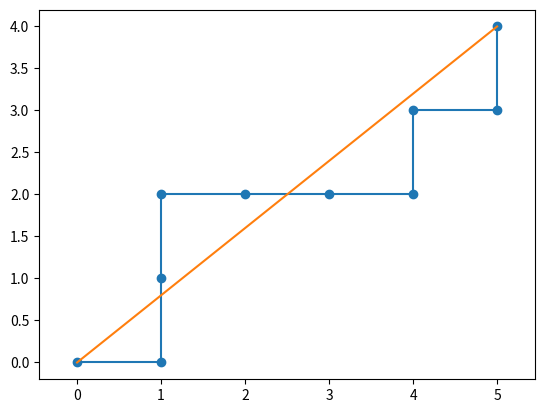

Here is the Python script that generated this plot:
# Partie 1

def nbD(mot):
    # Compte le nombre de D dans le mot
    compteur = 0
    for lettre in mot :
        if lettre == 'D':
            compteur += 1
    return compteur

def nbH(mot):
    # Compte le nombre de H dans le mot
    compteur = 0
    for lettre in mot :
        if lettre == 'H':
            compteur += 1
    return compteur

mot_choisi = "DHHDDDHDH"
print(nbD(mot_choisi))
print(nbH(mot_choisi))


# Partie 2

def liste_co(mot):
    # Retourne la liste des coordonées
    liste_co_x = [0]
    liste_co_y = [0]
    for lettre in mot :
        if lettre == 'D':
            liste_co_x.append(liste_co_x[-1]+1)
            liste_co_y.append(liste_co_y[-1])
        if lettre == 'H':
            liste_co_x.append(liste_co_x[-1])
            liste_co_y.append(liste_co_y[-1]+1)
    return (liste_co_x, liste_co_y)

co_x, co_y = liste_co(mot_choisi)

import matplotlib.pyplot as plt

plt.plot(co_x, co_y, 'o-')
plt.plot([co_x[0], co_x[-1]], [co_y[0], co_y[-1]])  # Point de départ et d'arrivée
plt.axis("equal")
plt.show()

# Partie 3

# On demande les points qui sont au dessus ? Si oui alors

def pt_au_dessus_du_segment(cox, coy):
    # Definir l'équation entre le debut et la fin du segment
    a = (coy[-1] - coy[0]) / (cox[-1] - cox[0]) # pente
    b = coy[0] - a * cox[0] # ordonnée à l'origine

    liste_index_au_dessus = []

    # On regarde si les points sont au dessus de la droite
    for index in range(len(cox)):
        if coy[index] > a * cox[index] + b :
            liste_index_au_dessus.append(index)
    return liste_index_au_dessus

print(pt_au_dessus_du_segment(co_x, co_y))